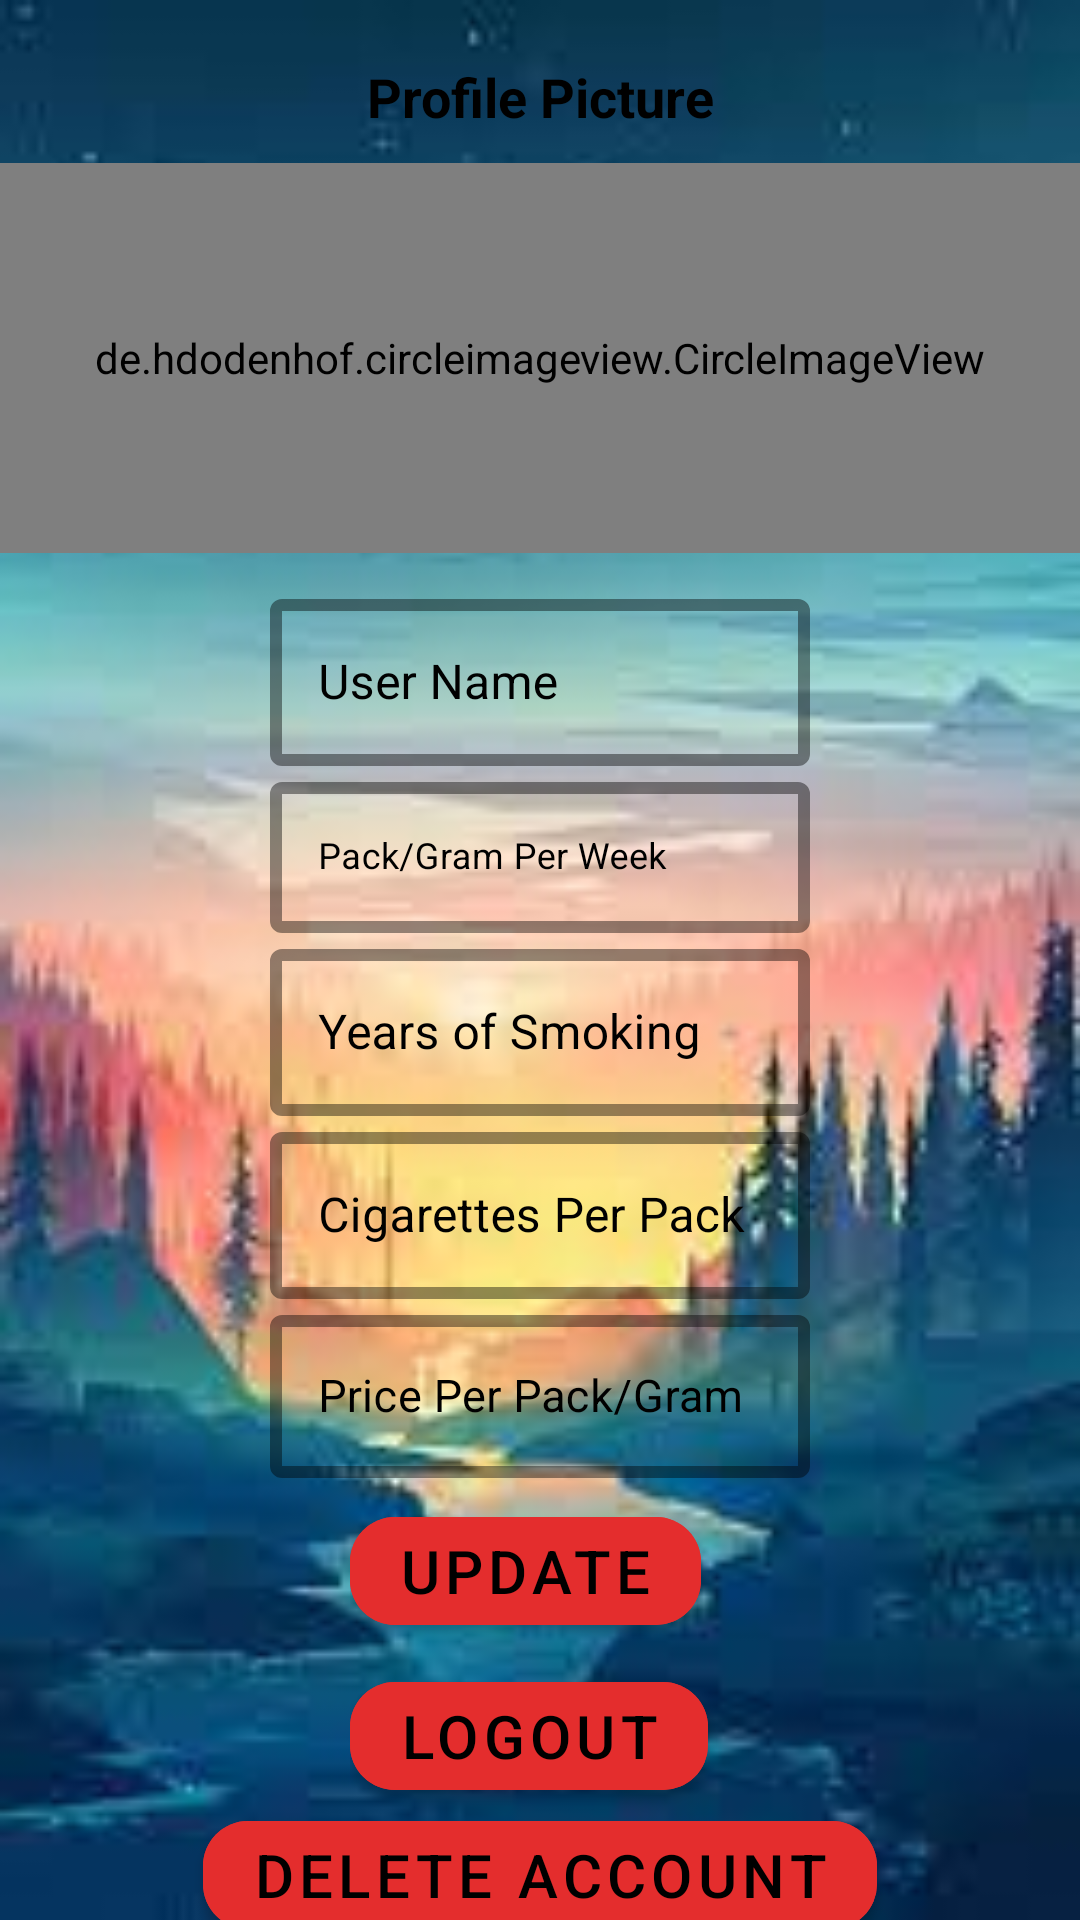

Android layout source for this screen:
<!-- AndroidManifest.xml: application theme Theme.QuitNow -->
<!-- res/layout/fragment_settings.xml -->
<?xml version="1.0" encoding="utf-8"?>
<androidx.constraintlayout.widget.ConstraintLayout
    xmlns:android="http://schemas.android.com/apk/res/android"
    xmlns:app="http://schemas.android.com/apk/res-auto"
    xmlns:tools="http://schemas.android.com/tools"
    android:layout_width="match_parent"
    android:layout_height="match_parent"
    android:background="@drawable/setting_pic"
    tools:context=".profile.SettingsFragment">

    <TextView
        android:id="@+id/profile_pic_lbl"
        style="@style/title"
        android:layout_width="wrap_content"
        android:layout_height="wrap_content"
        android:paddingTop="20dp"
        android:text="@string/profile_picture"
        app:layout_constraintEnd_toEndOf="parent"
        app:layout_constraintStart_toStartOf="parent"
        app:layout_constraintTop_toTopOf="parent"
        tools:ignore="TextContrastCheck" />

    <de.hdodenhof.circleimageview.CircleImageView
        android:id="@+id/user_profile_pic"
        android:layout_width="match_parent"
        android:layout_height="130dp"
        android:layout_marginTop="10dp"
        android:src="@drawable/img_default_pic"
        android:fitsSystemWindows="true"
        app:layout_constraintEnd_toEndOf="parent"
        app:layout_constraintStart_toStartOf="parent"
        app:layout_constraintTop_toBottomOf="@+id/profile_pic_lbl" />

    <LinearLayout
        android:id="@+id/textsLinear"
        android:layout_width="wrap_content"
        android:layout_height="wrap_content"
        android:orientation="vertical"
        android:layout_marginTop="10dp"
        app:layout_constraintEnd_toEndOf="parent"
        app:layout_constraintStart_toStartOf="parent"
        app:layout_constraintTop_toBottomOf="@+id/user_profile_pic">

        <com.google.android.material.textfield.TextInputLayout
            android:id="@+id/settings_user_name"
            style="@style/TextInputLayout"
            android:layout_width="wrap_content"
            android:layout_height="wrap_content">

            <com.google.android.material.textfield.TextInputEditText
                android:layout_width="180dp"
                android:layout_height="wrap_content"
                android:ems="10"
                android:hint="@string/user_name"
                android:inputType="text"
                android:textColor="?colorOnSecondary" />

        </com.google.android.material.textfield.TextInputLayout>

        <com.google.android.material.textfield.TextInputLayout
            android:id="@+id/settings_cigs_day"
            style="@style/TextInputLayout"
            android:layout_width="wrap_content"
            android:layout_height="wrap_content">

            <com.google.android.material.textfield.TextInputEditText
                android:layout_width="180dp"
                android:layout_height="wrap_content"
                android:ems="10"
                android:textSize="12sp"
                android:hint="@string/cigarettes_gram_per_week"
                android:inputType="number"
                android:textColor="?colorOnSecondary" />

        </com.google.android.material.textfield.TextInputLayout>

        <com.google.android.material.textfield.TextInputLayout
            android:id="@+id/settings_years_smoked"
            android:layout_width="wrap_content"
            android:layout_height="wrap_content"
            style="@style/TextInputLayout">

            <com.google.android.material.textfield.TextInputEditText
                android:layout_width="180dp"
                android:layout_height="wrap_content"
                android:ems="10"
                android:hint="@string/years_of_smoking"
                android:inputType="numberDecimal"
                android:textColor="?colorOnSecondary" />

        </com.google.android.material.textfield.TextInputLayout>

        <com.google.android.material.textfield.TextInputLayout
            android:id="@+id/settings_cigs_per_pack"
            style="@style/TextInputLayout"
            android:layout_width="wrap_content"
            android:layout_height="wrap_content"
            app:layout_constraintEnd_toEndOf="parent"
            app:layout_constraintStart_toStartOf="parent"
            app:layout_constraintTop_toBottomOf="@+id/years_smoked">

            <com.google.android.material.textfield.TextInputEditText
                android:layout_width="180dp"
                android:layout_height="wrap_content"
                android:ems="10"
                android:hint="Cigarettes Per Pack"
                android:inputType="number"
                android:textColor="?colorOnSecondary" />

        </com.google.android.material.textfield.TextInputLayout>

        <com.google.android.material.textfield.TextInputLayout
            android:id="@+id/settings_price_pack"
            style="@style/TextInputLayout"
            android:layout_width="wrap_content"
            android:layout_height="wrap_content">

            <com.google.android.material.textfield.TextInputEditText
                android:id="@+id/price_editText"
                android:layout_width="180dp"
                android:layout_height="wrap_content"
                android:layout_centerInParent="true"
                android:ems="10"
                android:textSize="15sp"
                android:hint="@string/price_per_pack_gram"
                android:inputType="numberDecimal"
                android:textColor="?colorOnSecondary" />

        </com.google.android.material.textfield.TextInputLayout>

    </LinearLayout>


    <LinearLayout
        android:id="@+id/buttons_linear"
        android:layout_width="wrap_content"
        android:layout_height="wrap_content"
        android:orientation="vertical"
        app:layout_constraintEnd_toEndOf="parent"
        app:layout_constraintStart_toStartOf="parent"
        app:layout_constraintTop_toBottomOf="@+id/textsLinear">

        <com.google.android.material.button.MaterialButton
            android:id="@+id/settings_update"
            style="@style/ButtonDesign"
            android:layout_width="wrap_content"
            android:layout_height="wrap_content"
            android:layout_marginEnd="10dp"
            android:text="@string/update"
            android:textSize="20sp"
            app:layout_constraintBottom_toTopOf="@+id/settings_logout"
            app:layout_constraintStart_toStartOf="parent"
            app:layout_constraintTop_toBottomOf="@+id/textsLinear" />

        <com.google.android.material.button.MaterialButton
            android:id="@+id/settings_logout"
            style="@style/ButtonDesign"
            android:layout_width="wrap_content"
            android:layout_height="wrap_content"
            android:text="@string/logout"
            android:textSize="20sp"
            app:layout_constraintBottom_toBottomOf="parent"
            app:layout_constraintEnd_toEndOf="parent"
            app:layout_constraintStart_toStartOf="parent"
            app:layout_constraintTop_toBottomOf="@+id/textsLinear" />

    </LinearLayout>

    <com.google.android.material.button.MaterialButton
        android:id="@+id/settings_delete"
        android:layout_width="wrap_content"
        android:layout_height="wrap_content"
        android:layout_alignParentEnd="true"
        style="@style/ButtonDesign"
        android:text="@string/delete_account"
        android:textSize="20sp"
        app:layout_constraintBottom_toBottomOf="parent"
        app:layout_constraintEnd_toEndOf="parent"
        app:layout_constraintStart_toStartOf="parent"
        app:layout_constraintTop_toBottomOf="@+id/buttons_linear" />

</androidx.constraintlayout.widget.ConstraintLayout>
<!-- resources referenced by this layout -->
<resources>
  <!-- drawable img_default_pic: jpg bitmap (drawable, 290216 bytes) -->
  <!-- drawable setting_pic: jpg bitmap (drawable, 5439 bytes) -->
  <string name="cigarettes_gram_per_week">Pack/Gram Per Week</string>
  <string name="delete_account">delete account</string>
  <string name="logout">logout</string>
  <string name="price_per_pack_gram">Price Per Pack/Gram</string>
  <string name="profile_picture">Profile Picture</string>
  <string name="update">Update</string>
  <string name="user_name">User Name</string>
  <string name="years_of_smoking">Years of Smoking</string>
  <style name="ButtonDesign">
          <item name="android:layout_marginTop">7dp</item>
          <item name="android:backgroundTint">#E42D2D</item>
          <item name="cornerRadius">15dp</item>
          <item name="android:textColorHint">?colorOnSecondary</item>
          <item name="android:textColor">?colorOnSecondary</item>
          <item name="android:textSize">10sp</item>
          <item name="placeholderTextColor">?colorOnSecondary</item>
      </style>
  <style name="TextInputLayout" parent="Widget.MaterialComponents.TextInputLayout.OutlinedBox">
          <item name="boxStrokeColor">@color/black</item>
          <item name="boxStrokeWidth">4dp</item>
          <item name="android:textColorHint">?colorOnSecondary</item>
          <item name="android:textColor">?colorPrimary</item>
          <item name="placeholderTextColor">?colorOnSecondary</item>
      </style>
  <style name="title">
          <item name="android:textSize">18sp</item>
          <item name="android:textStyle">bold</item>
          <item name="android:ellipsize">end</item>
          <item name="android:textColor">?colorOnSecondary</item>
          <item name="android:layout_centerHorizontal">true</item>
      </style>
  <style name="Theme.QuitNow" parent="Theme.MaterialComponents.DayNight.NoActionBar">
          
          <item name="colorPrimary">@color/purple_500</item>
          <item name="colorPrimaryVariant">@color/purple_700</item>
          <item name="colorOnPrimary">@color/white</item>
          
          <item name="colorSecondary">@color/teal_200</item>
          <item name="colorSecondaryVariant">@color/teal_700</item>
          <item name="colorOnSecondary">@color/black</item>
          
          <item name="android:statusBarColor" tools:targetApi="l">?attr/colorPrimaryVariant</item>
          
      </style>
  <!-- not gathered from this repository: default colours our renderer supplied (Android Studio template values) -->
  <color name="purple_500">#FF6200EE</color>
  <color name="purple_700">#FF3700B3</color>
  <color name="teal_200">#FF03DAC5</color>
  <color name="teal_700">#FF018786</color>
  <color name="black">#FF000000</color>
  <color name="white">#FFFFFFFF</color>
</resources>
